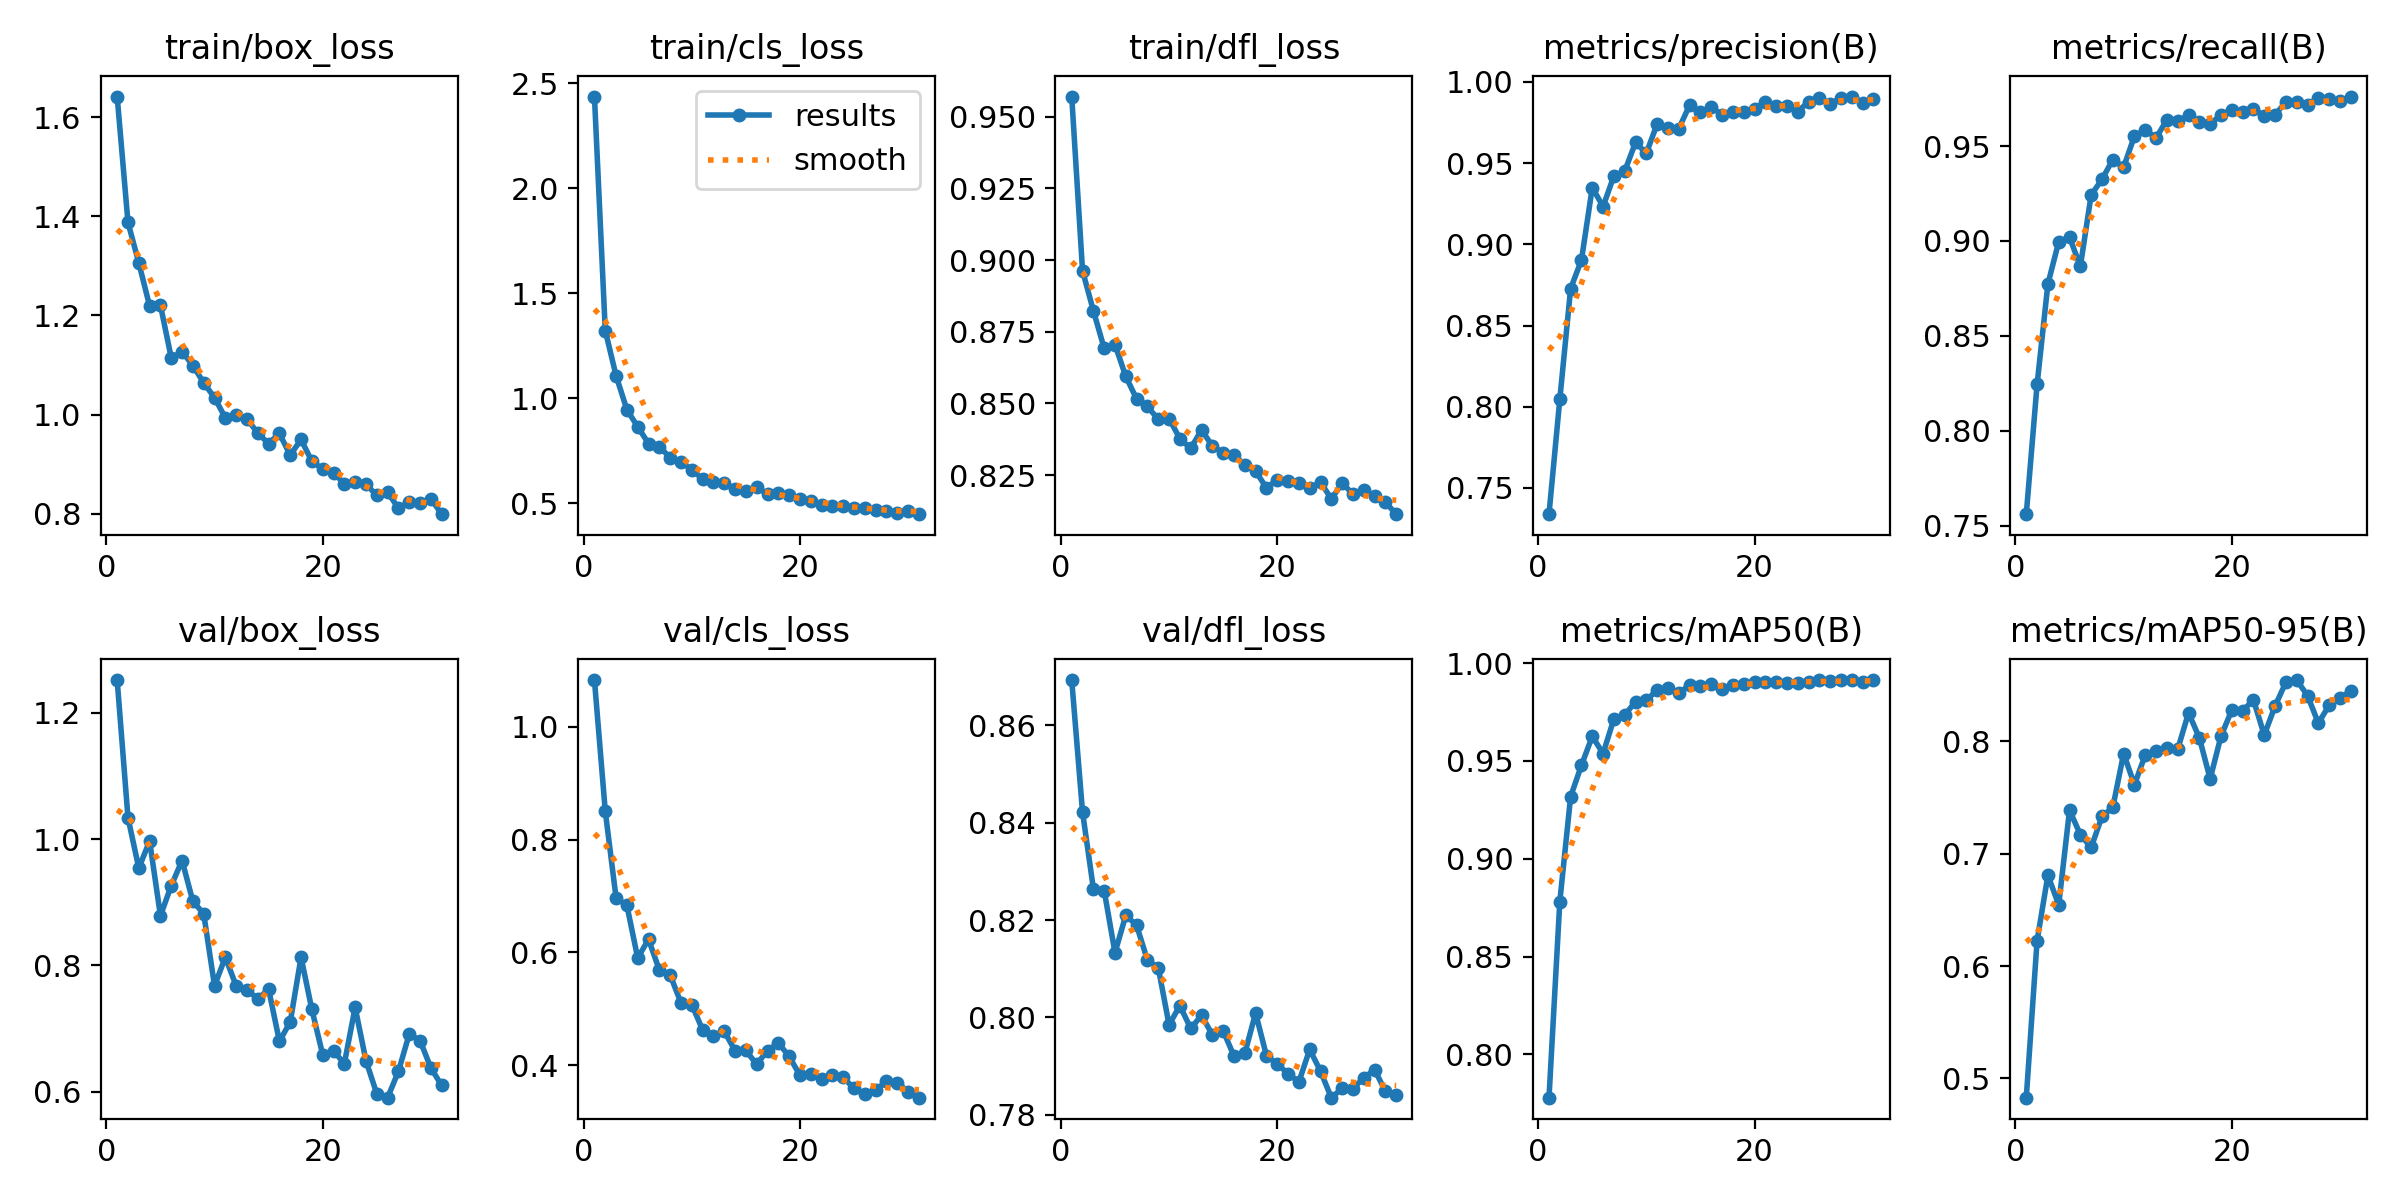

The data file committed next to this chart (first rows):
epoch, time, train/box_loss, train/cls_loss, train/dfl_loss, metrics/precision(B), metrics/recall(B), metrics/mAP50(B), metrics/mAP50-95(B), val/box_loss, val/cls_loss, val/dfl_loss, lr/pg0, lr/pg1, lr/pg2
1, 94.97, 1.641, 2.437, 0.957, 0.7339, 0.756, 0.7779, 0.4829, 1.252, 1.083, 0.8693, 0.0003696, 0.0003696, 0.0003696
2, 176.1, 1.387, 1.323, 0.8963, 0.8046, 0.8244, 0.8781, 0.6225, 1.034, 0.8508, 0.8422, 0.0007326, 0.0007326, 0.0007326
3, 255.4, 1.306, 1.108, 0.8823, 0.8727, 0.8774, 0.9318, 0.6808, 0.9542, 0.6966, 0.8265, 0.001088, 0.001088, 0.001088
4, 333.7, 1.219, 0.946, 0.8692, 0.8902, 0.8995, 0.9478, 0.6544, 0.9969, 0.6835, 0.8261, 0.001078, 0.001078, 0.001078
5, 411.6, 1.221, 0.8648, 0.8705, 0.9348, 0.902, 0.9626, 0.7388, 0.8788, 0.5901, 0.8133, 0.001067, 0.001067, 0.001067
6, 489.6, 1.115, 0.7847, 0.8594, 0.9232, 0.8866, 0.9538, 0.7168, 0.9264, 0.6233, 0.821, 0.001056, 0.001056, 0.001056
7, 566.8, 1.127, 0.7692, 0.8516, 0.9421, 0.9243, 0.9715, 0.7055, 0.9661, 0.569, 0.8189, 0.001045, 0.001045, 0.001045
8, 643.1, 1.099, 0.7181, 0.8489, 0.945, 0.9324, 0.9735, 0.7331, 0.9014, 0.5601, 0.8117, 0.001034, 0.001034, 0.001034
9, 720.7, 1.064, 0.6962, 0.8444, 0.9627, 0.9428, 0.9803, 0.7411, 0.882, 0.5107, 0.8102, 0.001023, 0.001023, 0.001023
10, 797.3, 1.034, 0.6609, 0.8447, 0.956, 0.9388, 0.9809, 0.789, 0.7679, 0.5073, 0.7985, 0.001012, 0.001012, 0.001012
11, 873.4, 0.9938, 0.6158, 0.8377, 0.9741, 0.9553, 0.9864, 0.7613, 0.813, 0.4629, 0.8024, 0.001001, 0.001001, 0.001001
12, 949, 0.9991, 0.6016, 0.8343, 0.9717, 0.9585, 0.9873, 0.7879, 0.7678, 0.4519, 0.7977, 0.00099, 0.00099, 0.00099
13, 1024, 0.9919, 0.5955, 0.8407, 0.9712, 0.9542, 0.9846, 0.7917, 0.7618, 0.4601, 0.8004, 0.000979, 0.000979, 0.000979
14, 1100, 0.9628, 0.5665, 0.8352, 0.9856, 0.9639, 0.9889, 0.7942, 0.7468, 0.426, 0.7964, 0.000968, 0.000968, 0.000968
15, 1176, 0.9419, 0.5588, 0.8329, 0.9811, 0.963, 0.9881, 0.7928, 0.7625, 0.4261, 0.7972, 0.000957, 0.000957, 0.000957
16, 1252, 0.9622, 0.5769, 0.8321, 0.9845, 0.9662, 0.9895, 0.8253, 0.68, 0.4015, 0.7921, 0.000946, 0.000946, 0.000946
17, 1327, 0.9184, 0.5441, 0.8285, 0.9797, 0.9628, 0.9869, 0.8031, 0.7106, 0.4261, 0.7926, 0.000935, 0.000935, 0.000935
18, 1404, 0.95, 0.548, 0.8264, 0.9815, 0.9614, 0.9889, 0.7665, 0.8131, 0.4394, 0.8009, 0.000924, 0.000924, 0.000924
19, 1481, 0.9059, 0.5404, 0.8205, 0.9811, 0.9666, 0.9893, 0.8044, 0.7303, 0.4159, 0.7922, 0.000913, 0.000913, 0.000913
20, 1559, 0.8908, 0.5208, 0.8234, 0.9833, 0.969, 0.9901, 0.8277, 0.6589, 0.3819, 0.7904, 0.000902, 0.000902, 0.000902
21, 1635, 0.8828, 0.5117, 0.823, 0.9878, 0.968, 0.9903, 0.8269, 0.6652, 0.384, 0.7884, 0.000891, 0.000891, 0.000891
22, 1712, 0.861, 0.4923, 0.8223, 0.9851, 0.9697, 0.9905, 0.8369, 0.6444, 0.376, 0.7867, 0.00088, 0.00088, 0.00088
23, 1789, 0.864, 0.489, 0.8204, 0.985, 0.9658, 0.9897, 0.8055, 0.7337, 0.383, 0.7934, 0.000869, 0.000869, 0.000869
24, 1865, 0.8601, 0.4876, 0.8226, 0.9816, 0.9666, 0.9899, 0.8312, 0.6492, 0.3784, 0.789, 0.000858, 0.000858, 0.000858
25, 1944, 0.8374, 0.4788, 0.8167, 0.9878, 0.9731, 0.9905, 0.8525, 0.597, 0.3589, 0.7835, 0.000847, 0.000847, 0.000847
26, 2021, 0.8435, 0.4793, 0.8221, 0.9902, 0.9735, 0.9914, 0.8544, 0.5907, 0.3483, 0.7854, 0.000836, 0.000836, 0.000836
27, 2098, 0.8117, 0.4679, 0.8184, 0.9862, 0.9717, 0.991, 0.8407, 0.6323, 0.3565, 0.7854, 0.000825, 0.000825, 0.000825
28, 2177, 0.824, 0.4648, 0.8198, 0.9903, 0.9754, 0.9912, 0.8161, 0.6913, 0.3712, 0.7876, 0.000814, 0.000814, 0.000814
29, 2254, 0.8216, 0.4562, 0.8178, 0.9909, 0.9748, 0.9912, 0.832, 0.6812, 0.3691, 0.7893, 0.000803, 0.000803, 0.000803
30, 2331, 0.8308, 0.464, 0.8155, 0.9871, 0.9737, 0.9901, 0.8386, 0.6379, 0.3531, 0.7848, 0.000792, 0.000792, 0.000792
31, 2407, 0.7995, 0.4486, 0.8114, 0.9897, 0.9761, 0.9913, 0.8445, 0.6101, 0.3425, 0.7841, 0.000781, 0.000781, 0.000781
